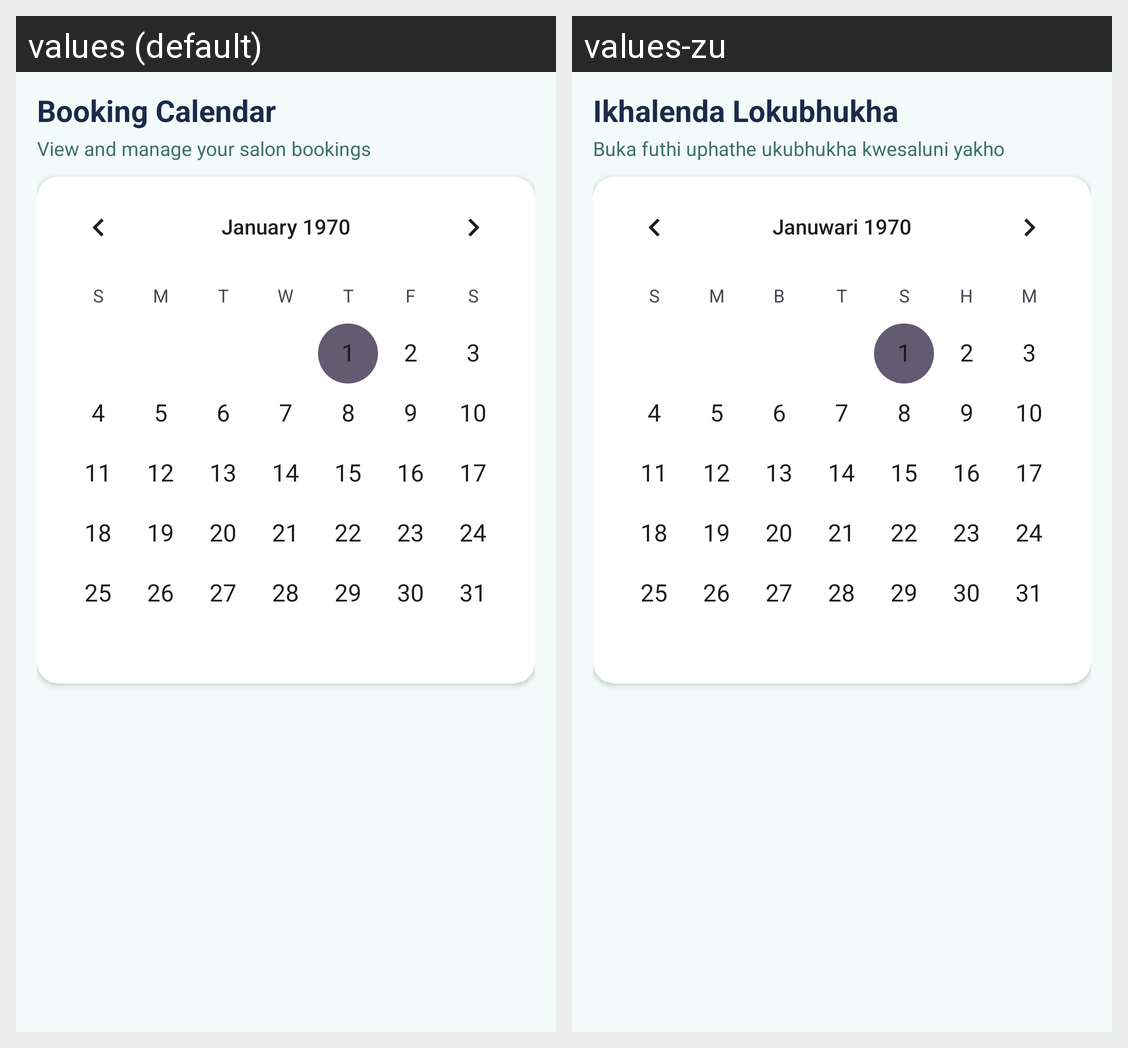

Strings drawn on this Android screen and how each of the app's shown locales translates them:
Android screen res/layout/fragment_owner_calendar.xml rendered under 2 locales, left to right: values (default), values-zu. Device: Nexus 5 (rendered at 1080×1920; each locale shown at half size, 540×960, under a caption strip naming it); theme Theme.HairGo.
Strings drawn on this screen, with the default value and each locale's value (text and hints the layout hard-codes, and strings that could not be matched under every locale, appear in the picture but are not listed):

title_booking_calendar
  values: Booking Calendar
  values-zu: Ikhalenda Lokubhukha

subtitle_booking_calendar
  values: View and manage your salon bookings
  values-zu: Buka futhi uphathe ukubhukha kwesaluni yakho
